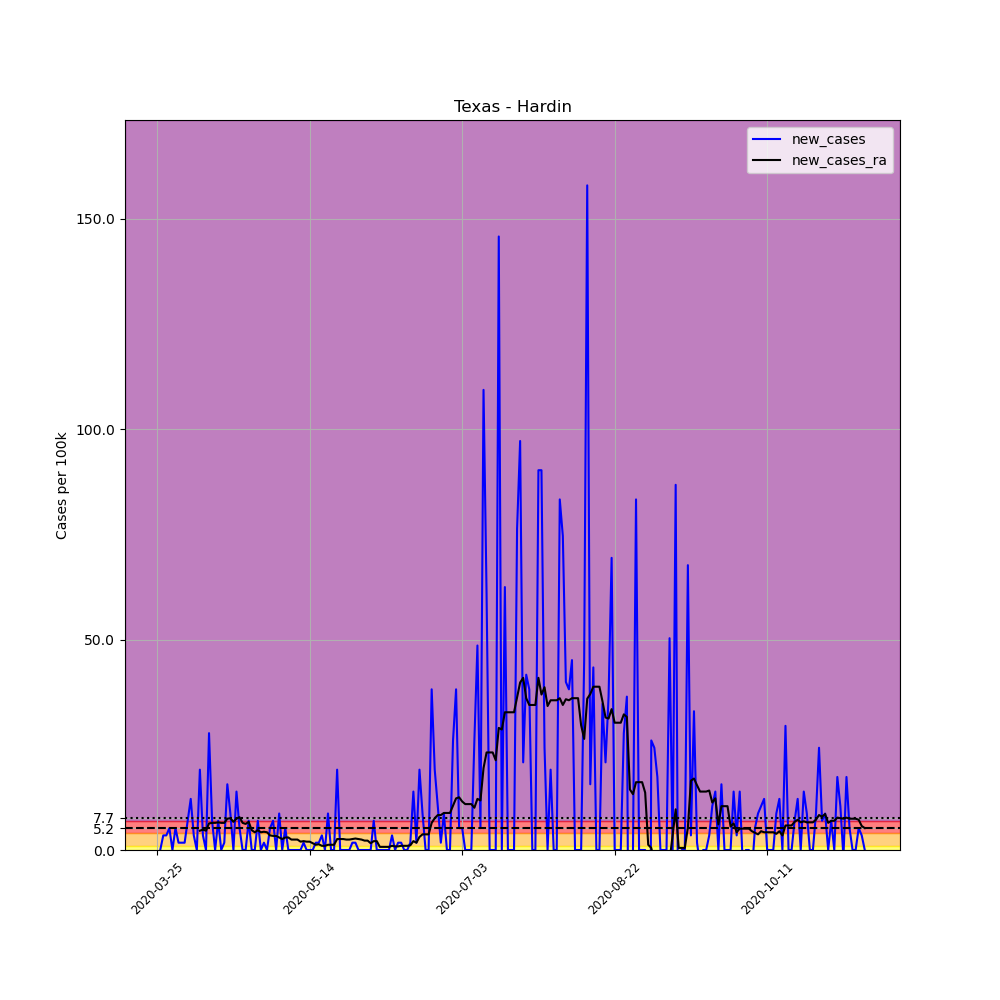

Data behind this chart, as committed beside it:
, date, county, state, fips, cases, deaths, COUNTY, STNAME, CTYNAME, POPESTIMATE2019, per_100k, new_cases, new_cases_ra
351755, 2020-03-25, Hardin, Texas, 48199, 2, 0, 199, Texas, Hardin, 57602, 3.472, , 
351756, 2020-03-26, Hardin, Texas, 48199, 2, 0, 199, Texas, Hardin, 57602, 3.472, 0.0, 
351757, 2020-03-27, Hardin, Texas, 48199, 4, 0, 199, Texas, Hardin, 57602, 6.944, 3.472, 
351758, 2020-03-28, Hardin, Texas, 48199, 6, 1, 199, Texas, Hardin, 57602, 10.42, 3.472, 
351759, 2020-03-29, Hardin, Texas, 48199, 9, 1, 199, Texas, Hardin, 57602, 15.62, 5.208, 
351760, 2020-03-30, Hardin, Texas, 48199, 9, 1, 199, Texas, Hardin, 57602, 15.62, 0.0, 
351761, 2020-03-31, Hardin, Texas, 48199, 12, 1, 199, Texas, Hardin, 57602, 20.83, 5.208, 
351762, 2020-04-01, Hardin, Texas, 48199, 13, 1, 199, Texas, Hardin, 57602, 22.57, 1.736, 
351763, 2020-04-02, Hardin, Texas, 48199, 14, 1, 199, Texas, Hardin, 57602, 24.3, 1.736, 
351764, 2020-04-03, Hardin, Texas, 48199, 15, 1, 199, Texas, Hardin, 57602, 26.04, 1.736, 
351765, 2020-04-04, Hardin, Texas, 48199, 19, 1, 199, Texas, Hardin, 57602, 32.98, 6.944, 
351766, 2020-04-05, Hardin, Texas, 48199, 26, 1, 199, Texas, Hardin, 57602, 45.14, 12.15, 
351767, 2020-04-06, Hardin, Texas, 48199, 28, 1, 199, Texas, Hardin, 57602, 48.61, 3.472, 
351768, 2020-04-07, Hardin, Texas, 48199, 28, 1, 199, Texas, Hardin, 57602, 48.61, 0.0, 
351769, 2020-04-08, Hardin, Texas, 48199, 39, 1, 199, Texas, Hardin, 57602, 67.71, 19.1, 4.588
351770, 2020-04-09, Hardin, Texas, 48199, 41, 2, 199, Texas, Hardin, 57602, 71.18, 3.472, 4.836
351771, 2020-04-10, Hardin, Texas, 48199, 41, 2, 199, Texas, Hardin, 57602, 71.18, 0.0, 4.588
351772, 2020-04-11, Hardin, Texas, 48199, 57, 2, 199, Texas, Hardin, 57602, 98.95, 27.78, 6.324
351773, 2020-04-12, Hardin, Texas, 48199, 61, 2, 199, Texas, Hardin, 57602, 105.9, 6.944, 6.448
351774, 2020-04-13, Hardin, Texas, 48199, 61, 2, 199, Texas, Hardin, 57602, 105.9, 0.0, 6.448
351775, 2020-04-14, Hardin, Texas, 48199, 65, 2, 199, Texas, Hardin, 57602, 112.8, 6.944, 6.572
351776, 2020-04-15, Hardin, Texas, 48199, 65, 2, 199, Texas, Hardin, 57602, 112.8, 0.0, 6.448
351777, 2020-04-16, Hardin, Texas, 48199, 66, 2, 199, Texas, Hardin, 57602, 114.6, 1.736, 6.448
351778, 2020-04-17, Hardin, Texas, 48199, 75, 2, 199, Texas, Hardin, 57602, 130.2, 15.62, 7.44
351779, 2020-04-18, Hardin, Texas, 48199, 80, 2, 199, Texas, Hardin, 57602, 138.9, 8.68, 7.564
351780, 2020-04-19, Hardin, Texas, 48199, 80, 2, 199, Texas, Hardin, 57602, 138.9, 0.0, 6.696
351781, 2020-04-20, Hardin, Texas, 48199, 88, 2, 199, Texas, Hardin, 57602, 152.8, 13.89, 7.44
351782, 2020-04-21, Hardin, Texas, 48199, 91, 2, 199, Texas, Hardin, 57602, 158, 5.208, 7.812
351783, 2020-04-22, Hardin, Texas, 48199, 91, 2, 199, Texas, Hardin, 57602, 158, 0.0, 6.448
351784, 2020-04-23, Hardin, Texas, 48199, 91, 3, 199, Texas, Hardin, 57602, 158, 0.0, 6.2
351785, 2020-04-24, Hardin, Texas, 48199, 95, 3, 199, Texas, Hardin, 57602, 164.9, 6.944, 6.696
351786, 2020-04-25, Hardin, Texas, 48199, 95, 3, 199, Texas, Hardin, 57602, 164.9, 0.0, 4.712
351787, 2020-04-26, Hardin, Texas, 48199, 95, 3, 199, Texas, Hardin, 57602, 164.9, 0.0, 4.216
351788, 2020-04-27, Hardin, Texas, 48199, 99, 3, 199, Texas, Hardin, 57602, 171.9, 6.944, 4.712
351789, 2020-04-28, Hardin, Texas, 48199, 99, 3, 199, Texas, Hardin, 57602, 171.9, 0.0, 4.216
351790, 2020-04-29, Hardin, Texas, 48199, 100, 3, 199, Texas, Hardin, 57602, 173.6, 1.736, 4.34
351791, 2020-04-30, Hardin, Texas, 48199, 100, 3, 199, Texas, Hardin, 57602, 173.6, 0.0, 4.216
351792, 2020-05-01, Hardin, Texas, 48199, 103, 3, 199, Texas, Hardin, 57602, 178.8, 5.208, 3.472
351793, 2020-05-02, Hardin, Texas, 48199, 107, 3, 199, Texas, Hardin, 57602, 185.8, 6.944, 3.348
351794, 2020-05-03, Hardin, Texas, 48199, 107, 3, 199, Texas, Hardin, 57602, 185.8, 0.0, 3.348
351795, 2020-05-04, Hardin, Texas, 48199, 112, 3, 199, Texas, Hardin, 57602, 194.4, 8.68, 2.976
351796, 2020-05-05, Hardin, Texas, 48199, 112, 3, 199, Texas, Hardin, 57602, 194.4, 0.0, 2.604
351797, 2020-05-06, Hardin, Texas, 48199, 115, 3, 199, Texas, Hardin, 57602, 199.6, 5.208, 2.976
351798, 2020-05-07, Hardin, Texas, 48199, 115, 3, 199, Texas, Hardin, 57602, 199.6, 0.0, 2.976
351799, 2020-05-08, Hardin, Texas, 48199, 115, 3, 199, Texas, Hardin, 57602, 199.6, 0.0, 2.48
351800, 2020-05-09, Hardin, Texas, 48199, 115, 3, 199, Texas, Hardin, 57602, 199.6, 0.0, 2.48
351801, 2020-05-10, Hardin, Texas, 48199, 115, 4, 199, Texas, Hardin, 57602, 199.6, 0.0, 2.48
351802, 2020-05-11, Hardin, Texas, 48199, 115, 4, 199, Texas, Hardin, 57602, 199.6, 0.0, 1.984
351803, 2020-05-12, Hardin, Texas, 48199, 116, 4, 199, Texas, Hardin, 57602, 201.4, 1.736, 2.108
351804, 2020-05-13, Hardin, Texas, 48199, 116, 4, 199, Texas, Hardin, 57602, 201.4, 0.0, 1.984
351805, 2020-05-14, Hardin, Texas, 48199, 116, 4, 199, Texas, Hardin, 57602, 201.4, 0.0, 1.984
351806, 2020-05-15, Hardin, Texas, 48199, 116, 4, 199, Texas, Hardin, 57602, 201.4, 0.0, 1.612
351807, 2020-05-16, Hardin, Texas, 48199, 117, 4, 199, Texas, Hardin, 57602, 203.1, 1.736, 1.24
351808, 2020-05-17, Hardin, Texas, 48199, 118, 4, 199, Texas, Hardin, 57602, 204.9, 1.736, 1.364
351809, 2020-05-18, Hardin, Texas, 48199, 120, 4, 199, Texas, Hardin, 57602, 208.3, 3.472, 0.992
351810, 2020-05-19, Hardin, Texas, 48199, 120, 4, 199, Texas, Hardin, 57602, 208.3, 0.0, 0.992
351811, 2020-05-20, Hardin, Texas, 48199, 125, 4, 199, Texas, Hardin, 57602, 217, 8.68, 1.24
351812, 2020-05-21, Hardin, Texas, 48199, 125, 5, 199, Texas, Hardin, 57602, 217, 0.0, 1.24
351813, 2020-05-22, Hardin, Texas, 48199, 125, 5, 199, Texas, Hardin, 57602, 217, 0.0, 1.24
351814, 2020-05-23, Hardin, Texas, 48199, 136, 5, 199, Texas, Hardin, 57602, 236.1, 19.1, 2.604
... 173 more rows
